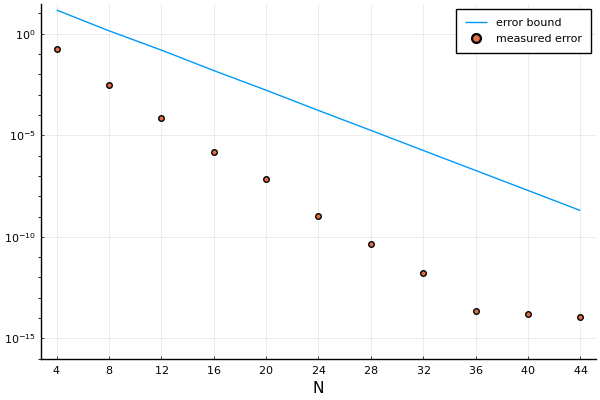

Values plotted in this chart, from the file beside it:
Ns, es, bs
4, 0.1694, 14.73
8, 0.002995, 1.403
12, 7.052214296066062e-5, 0.1572
16, 1.4885887914539708e-6, 0.01545
20, 6.973569532942037e-8, 0.001663
24, 1.0479033196730825e-9, 0.000167
28, 4.46753745109163e-11, 1.750635392862501e-5
32, 1.7396084572851578e-12, 1.794370430621378e-6
36, 2.3092638912203256e-14, 1.8541291676012917e-7
40, 1.609823385706477e-14, 1.9220134879096062e-8
44, 1.1102230246251565e-14, 1.968943850551352e-9
